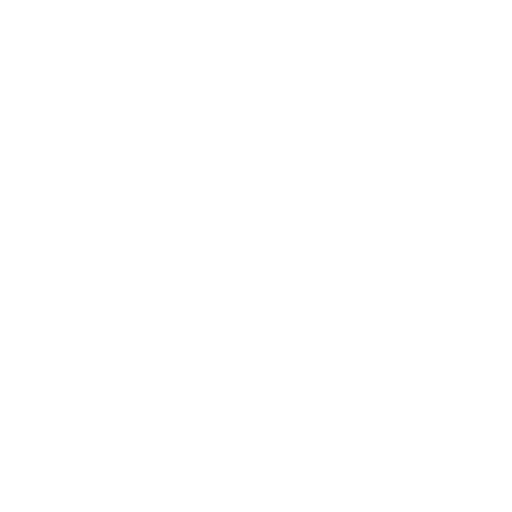
t = 0.00 s
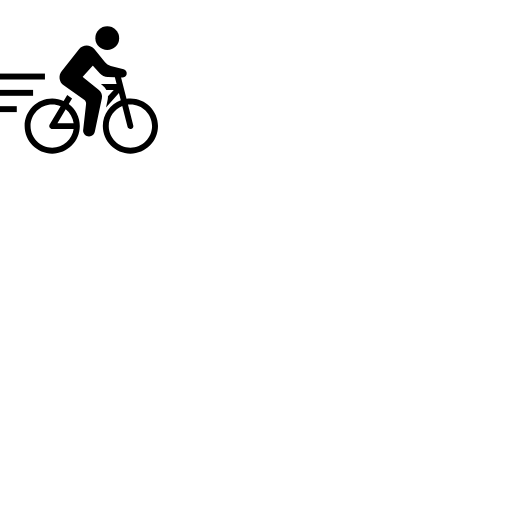
t = 1.25 s
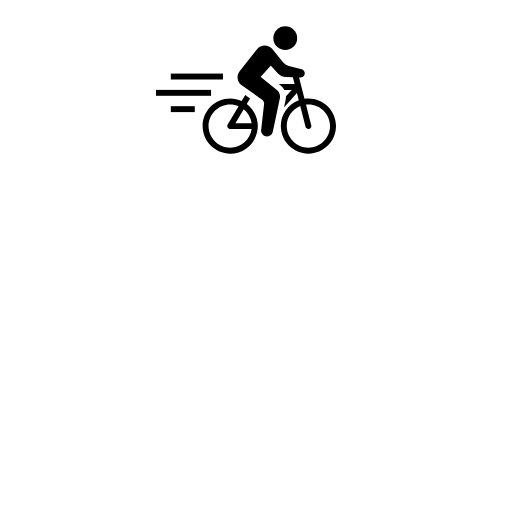
t = 2.50 s
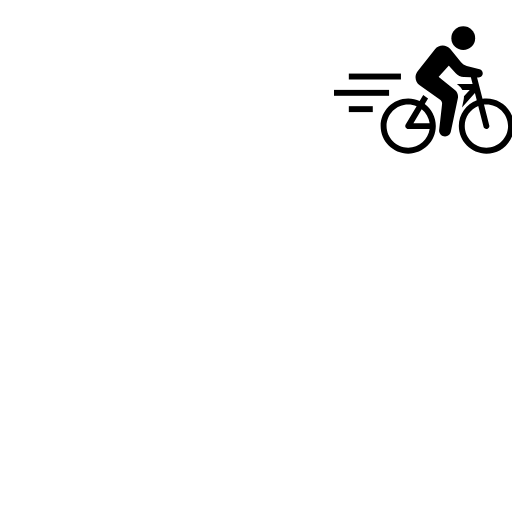
t = 3.75 s

The animated SVG that drew these frames (rendered in a browser with its animation timeline set to each time). Animation: 1 SMIL element (animateTransform=1); one cycle of 5.00 s, repeats indefinitely.

<svg xmlns="http://www.w3.org/2000/svg" xmlns:xlink="http://www.w3.org/1999/xlink" version="1.1" width="256" height="256" viewBox="0 0 256 256" xml:space="preserve">

<defs>
</defs>
<g style="stroke: none; stroke-width: 0; stroke-dasharray: none; stroke-linecap: butt; stroke-linejoin: miter; stroke-miterlimit: 10; fill: none; fill-rule: nonzero; opacity: 1;" transform="translate(1.4065934065934016 1.4065934065934016) scale(2.81 2.81)" >
<animateTransform attributeName="transform" type="translate" from="-100 0" to="256 0" begin="0s" dur="5s" repeatCount="indefinite" />

	<path d="M 45.369 52.037 l 1.67 -2.817 l -2.427 -1.718 l -1.789 3.016 c -1.744 -0.798 -3.675 -1.255 -5.714 -1.255 c -7.606 0 -13.794 6.188 -13.794 13.794 s 6.188 13.794 13.794 13.794 c 7.606 0 13.794 -6.188 13.794 -13.794 C 50.903 58.552 48.721 54.556 45.369 52.037 z M 47.826 61.577 h -8.115 l 4.14 -6.98 C 45.972 56.291 47.438 58.763 47.826 61.577 z M 37.109 73.89 c -5.972 0 -10.831 -4.859 -10.831 -10.831 s 4.858 -10.831 10.831 -10.831 c 1.488 0 2.906 0.302 4.198 0.847 l -5.472 9.227 c -0.272 0.458 -0.277 1.027 -0.013 1.49 c 0.263 0.462 0.755 0.748 1.288 0.748 h 10.717 C 47.1 69.812 42.577 73.89 37.109 73.89 z" style="stroke: none; stroke-width: 1; stroke-dasharray: none; stroke-linecap: butt; stroke-linejoin: miter; stroke-miterlimit: 10; fill: rgb(0,0,0); fill-rule: nonzero; opacity: 1;" transform=" matrix(1 0 0 1 0 0) " stroke-linecap="round" />
	<path d="M 76.206 49.265 c -0.664 0 -1.313 0.063 -1.952 0.155 l -2.722 -10.667 l 0.545 0.018 c 0.991 0.033 1.959 -0.559 2.22 -1.516 c 0.322 -1.176 -0.382 -2.314 -1.486 -2.604 l -6.431 -1.689 c -1.165 -0.306 -2.202 -0.975 -2.96 -1.911 l -5.272 -6.504 c -1.976 -2.438 -5.703 -2.415 -7.65 0.047 l -8.679 10.982 c -1.741 2.203 -1.278 5.415 1.014 7.037 l 10.238 7.245 c 0.692 0.489 1.062 1.316 0.967 2.158 l -1.493 13.209 c 0 1.64 1.33 2.97 2.97 2.97 c 1.483 0 2.738 -1.094 2.942 -2.563 l 3.481 -16.478 c 0.328 -1.553 -0.244 -3.158 -1.481 -4.153 l -8.076 -6.497 c -0.033 -0.027 -0.037 -0.076 -0.009 -0.108 l 4.968 -5.492 c 0.03 -0.033 0.081 -0.033 0.11 0 l 3.409 3.769 c 1.03 1.139 2.478 1.81 4.013 1.861 l 3.579 0.118 c 0.004 0.019 0.004 0.038 0.008 0.056 l 0.837 3.281 H 61.44 l 0.875 0.704 c 0.786 0.632 1.412 1.404 1.862 2.26 h 3.705 l -2.903 3.228 c 0.006 0.526 -0.028 1.056 -0.14 1.586 l -0.829 3.924 l 6.447 -7.169 l 0.927 3.631 c -5.231 1.962 -8.971 6.999 -8.971 12.907 c 0 7.606 6.188 13.794 13.794 13.794 C 83.812 76.853 90 70.665 90 63.059 S 83.812 49.265 76.206 49.265 z M 76.206 73.89 c -5.972 0 -10.831 -4.859 -10.831 -10.831 c 0 -4.525 2.793 -8.407 6.743 -10.024 l 2.652 10.39 c 0.171 0.671 0.773 1.116 1.435 1.116 c 0.121 0 0.245 -0.014 0.367 -0.046 c 0.793 -0.202 1.272 -1.009 1.069 -1.802 l -2.652 -10.391 c 0.4 -0.045 0.805 -0.073 1.217 -0.073 c 5.972 0 10.831 4.859 10.831 10.831 S 82.177 73.89 76.206 73.89 z" style="stroke: none; stroke-width: 1; stroke-dasharray: none; stroke-linecap: butt; stroke-linejoin: miter; stroke-miterlimit: 10; fill: rgb(0,0,0); fill-rule: nonzero; opacity: 1;" transform=" matrix(1 0 0 1 0 0) " stroke-linecap="round" />
	<circle cx="64.625" cy="19.095" r="5.945" style="stroke: none; stroke-width: 1; stroke-dasharray: none; stroke-linecap: butt; stroke-linejoin: miter; stroke-miterlimit: 10; fill: rgb(0,0,0); fill-rule: nonzero; opacity: 1;" transform="  matrix(1 0 0 1 0 0) "/>
	<rect x="7.41" y="36.79" rx="0" ry="0" width="26.06" height="2.96" style="stroke: none; stroke-width: 1; stroke-dasharray: none; stroke-linecap: butt; stroke-linejoin: miter; stroke-miterlimit: 10; fill: rgb(0,0,0); fill-rule: nonzero; opacity: 1;" transform=" matrix(1 0 0 1 0 0) "/>
	<rect x="0" y="44.94" rx="0" ry="0" width="27.54" height="2.96" style="stroke: none; stroke-width: 1; stroke-dasharray: none; stroke-linecap: butt; stroke-linejoin: miter; stroke-miterlimit: 10; fill: rgb(0,0,0); fill-rule: nonzero; opacity: 1;" transform=" matrix(1 0 0 1 0 0) "/>
	<rect x="7.41" y="53.09" rx="0" ry="0" width="11.98" height="2.96" style="stroke: none; stroke-width: 1; stroke-dasharray: none; stroke-linecap: butt; stroke-linejoin: miter; stroke-miterlimit: 10; fill: rgb(0,0,0); fill-rule: nonzero; opacity: 1;" transform=" matrix(1 0 0 1 0 0) "/>
</g>
</svg>